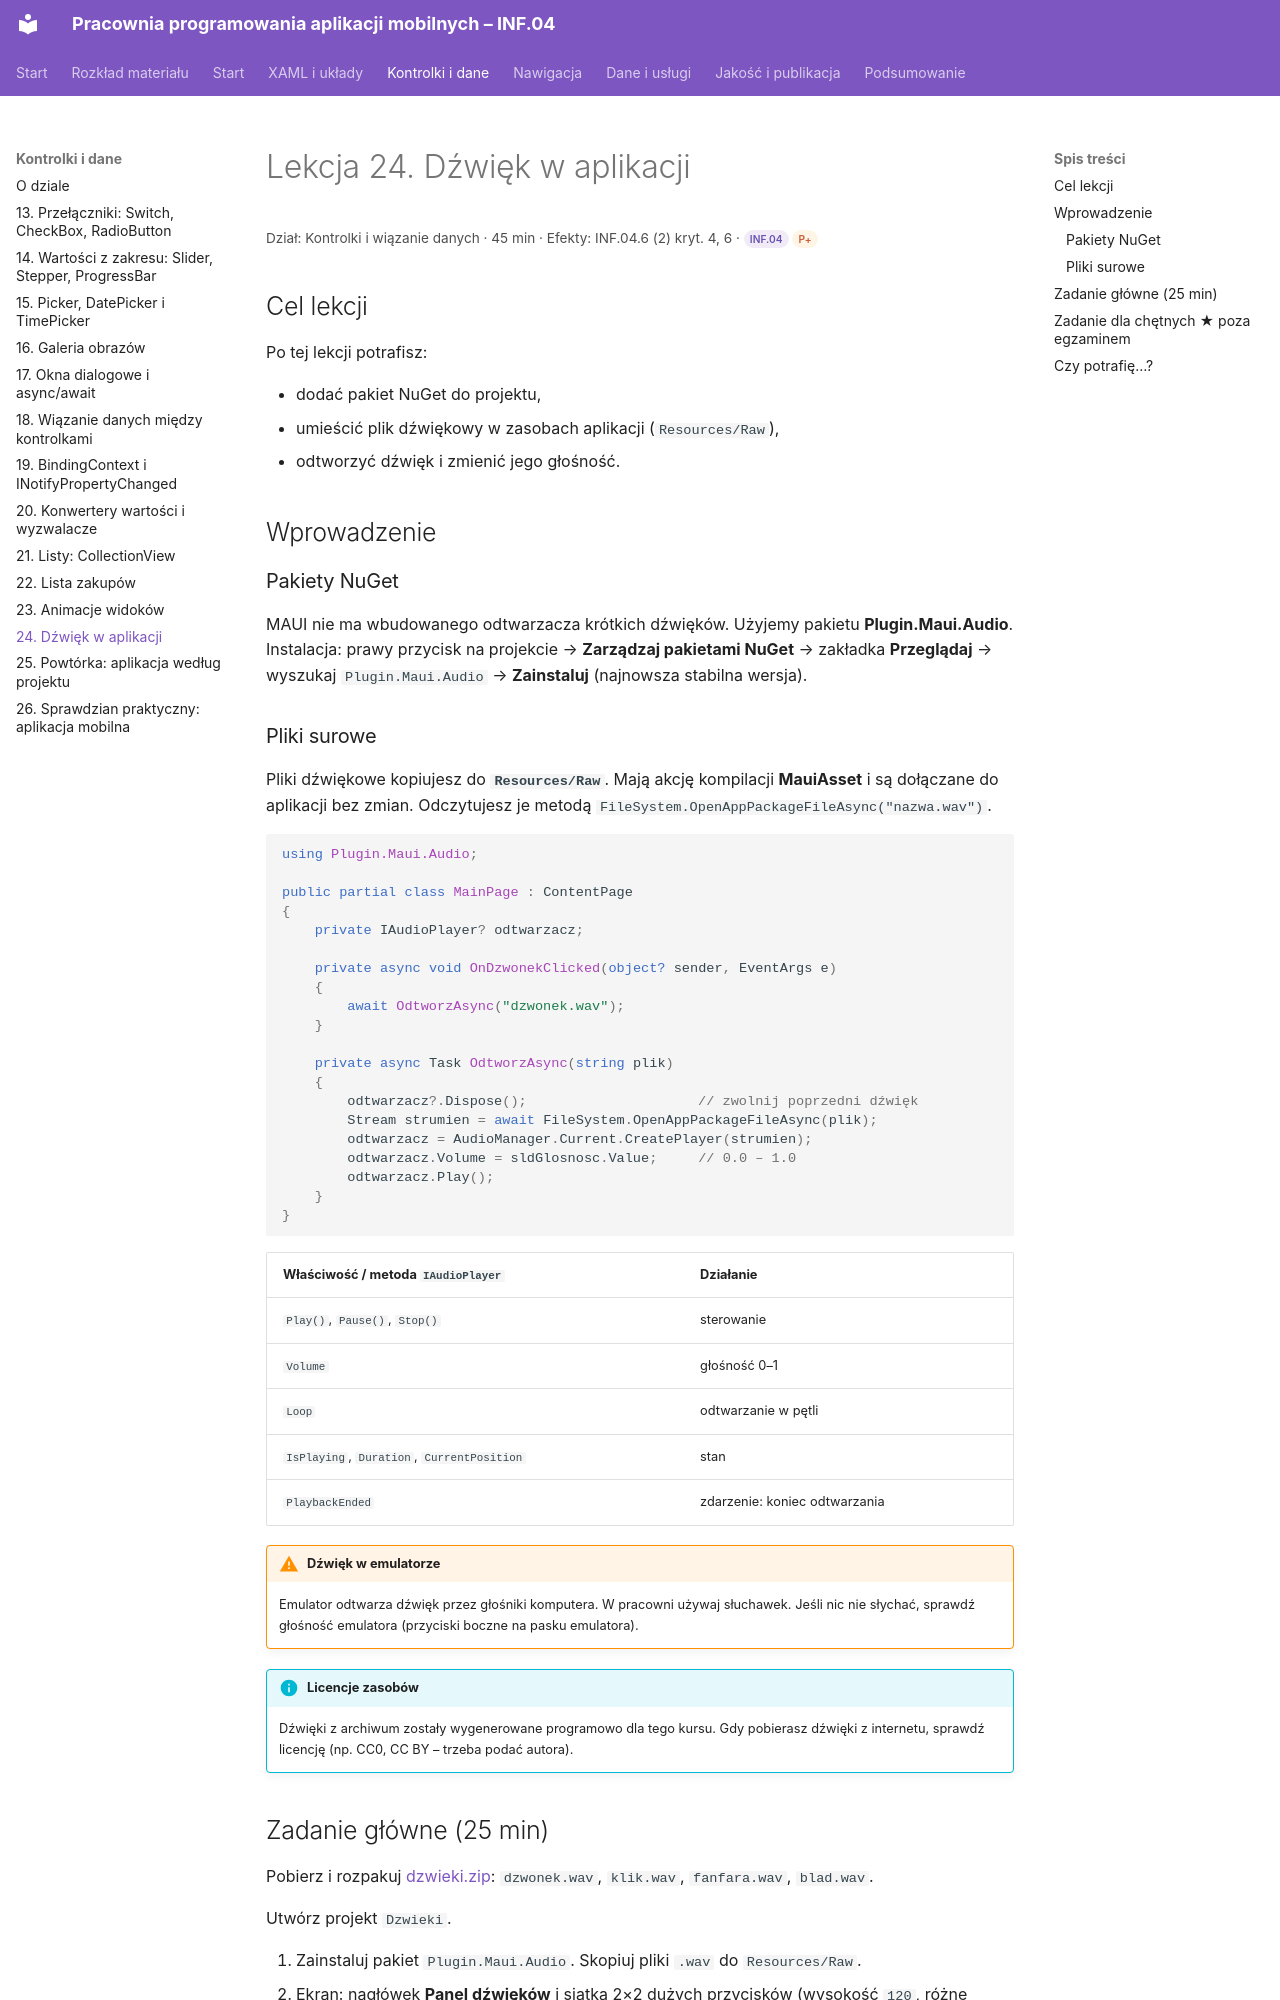

repository: belferIT/pracownia-programowania-aplikacji-mobilnych · page: kontrolki/lekcja-24/index.html · generator: mkdocs

# Lekcja 24. Dźwięk w aplikacji

<p class="lekcja-meta">Dział: Kontrolki i wiązanie danych · 45 min · Efekty: INF.04.6 (2) kryt. 4, 6 · <span class="zakres zakres-p">INF.04</span> <span class="zakres zakres-gw">P+</span></p>

## Cel lekcji

Po tej lekcji potrafisz:

- dodać pakiet NuGet do projektu,
- umieścić plik dźwiękowy w zasobach aplikacji (`Resources/Raw`),
- odtworzyć dźwięk i zmienić jego głośność.

## Wprowadzenie

### Pakiety NuGet

MAUI nie ma wbudowanego odtwarzacza krótkich dźwięków. Użyjemy pakietu **Plugin.Maui.Audio**. Instalacja: prawy przycisk na projekcie → **Zarządzaj pakietami NuGet** → zakładka **Przeglądaj** → wyszukaj `Plugin.Maui.Audio` → **Zainstaluj** (najnowsza stabilna wersja).

### Pliki surowe

Pliki dźwiękowe kopiujesz do **`Resources/Raw`**. Mają akcję kompilacji **MauiAsset** i są dołączane do aplikacji bez zmian. Odczytujesz je metodą `FileSystem.OpenAppPackageFileAsync("nazwa.wav")`.

```csharp
using Plugin.Maui.Audio;

public partial class MainPage : ContentPage
{
    private IAudioPlayer? odtwarzacz;

    private async void OnDzwonekClicked(object? sender, EventArgs e)
    {
        await OdtworzAsync("dzwonek.wav");
    }

    private async Task OdtworzAsync(string plik)
    {
        odtwarzacz?.Dispose();                     // zwolnij poprzedni dźwięk
        Stream strumien = await FileSystem.OpenAppPackageFileAsync(plik);
        odtwarzacz = AudioManager.Current.CreatePlayer(strumien);
        odtwarzacz.Volume = sldGlosnosc.Value;     // 0.0 – 1.0
        odtwarzacz.Play();
    }
}
```

| Właściwość / metoda `IAudioPlayer` | Działanie |
|---|---|
| `Play()`, `Pause()`, `Stop()` | sterowanie |
| `Volume` | głośność 0–1 |
| `Loop` | odtwarzanie w pętli |
| `IsPlaying`, `Duration`, `CurrentPosition` | stan |
| `PlaybackEnded` | zdarzenie: koniec odtwarzania |

!!! warning "Dźwięk w emulatorze"
    Emulator odtwarza dźwięk przez głośniki komputera. W pracowni używaj słuchawek. Jeśli nic nie słychać, sprawdź głośność emulatora (przyciski boczne na pasku emulatora).

!!! info "Licencje zasobów"
    Dźwięki z archiwum zostały wygenerowane programowo dla tego kursu. Gdy pobierasz dźwięki z internetu, sprawdź licencję (np. CC0, CC BY – trzeba podać autora).
